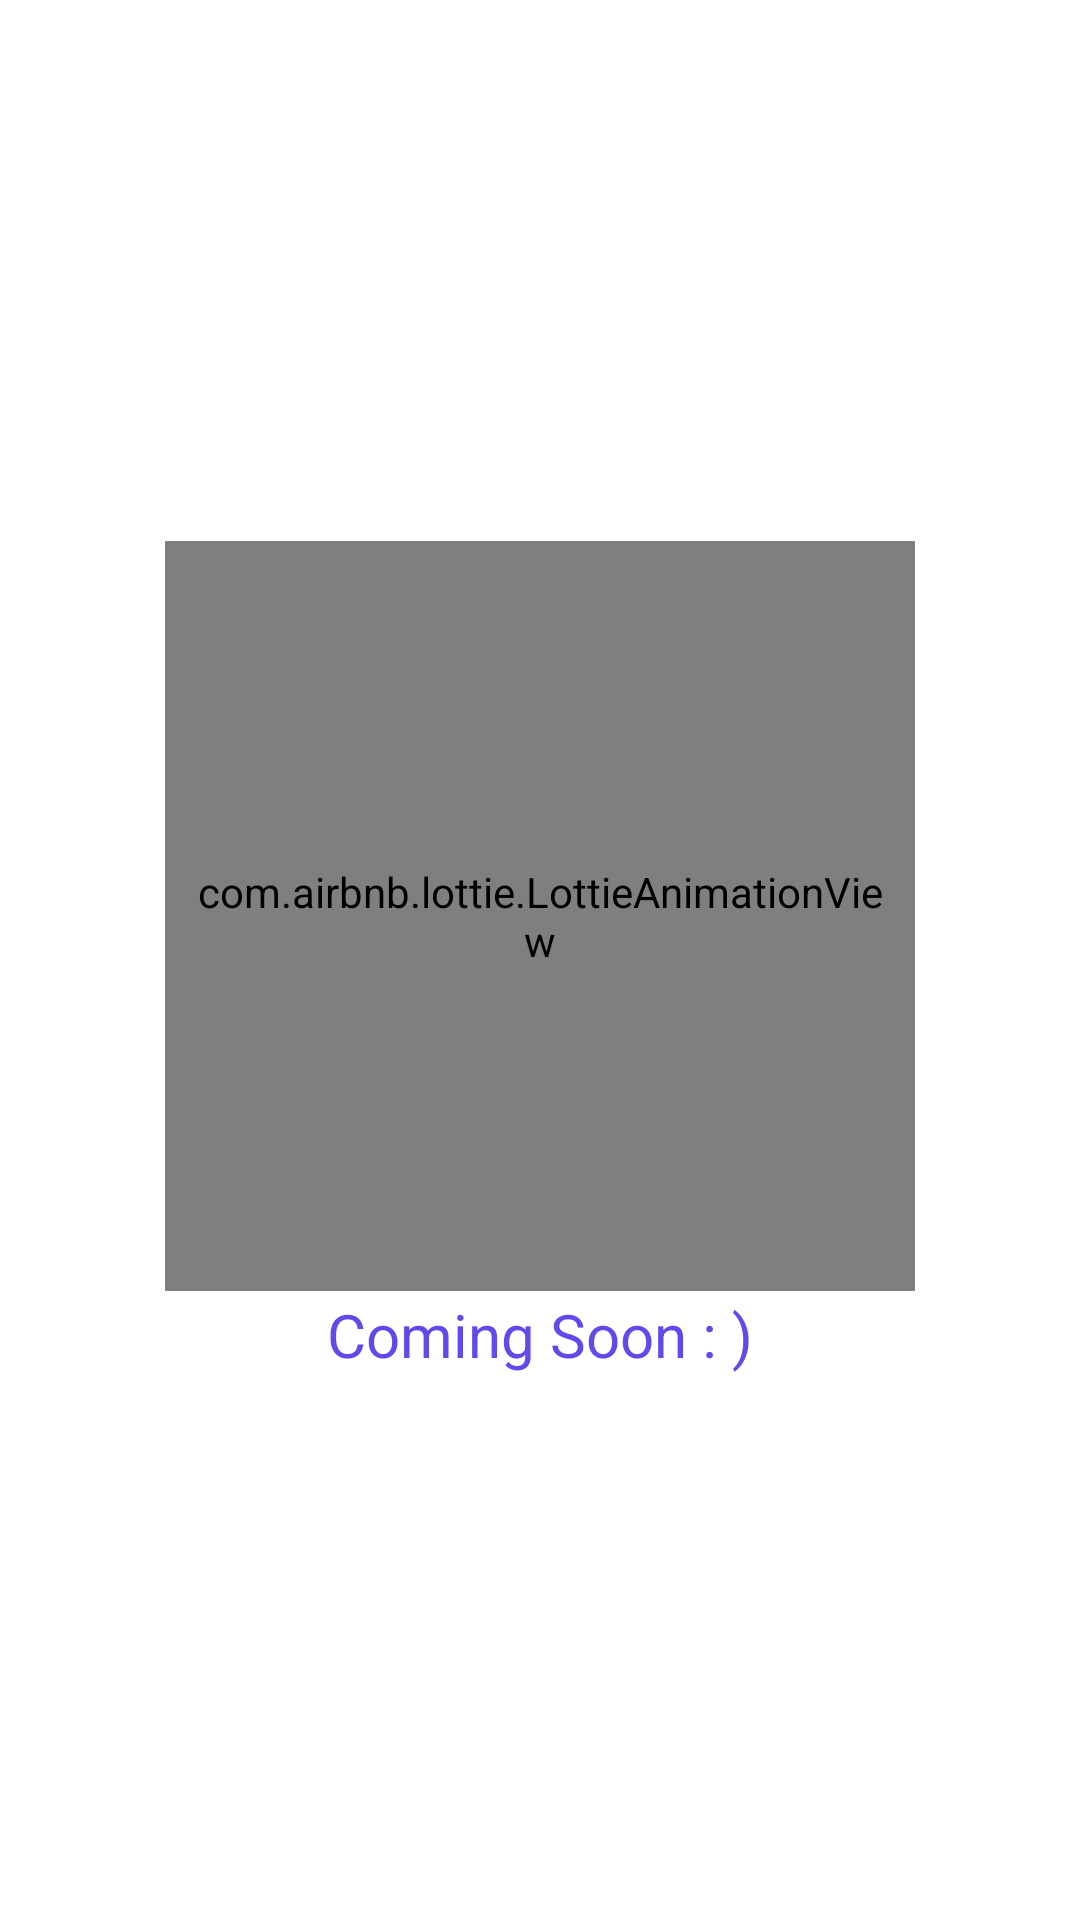

Android layout source for this screen:
<!-- AndroidManifest.xml: application theme Theme.MyApp -->
<!-- res/layout/batch_khazana_fragment.xml -->
<?xml version="1.0" encoding="utf-8"?>
<LinearLayout android:orientation="vertical" android:layout_width="match_parent" android:layout_height="match_parent"
  xmlns:android="http://schemas.android.com/apk/res/android" xmlns:app="http://schemas.android.com/apk/res-auto">
    <LinearLayout android:gravity="center" android:orientation="horizontal" android:id="@id/emptyLinear" android:background="@color/background" android:layout_width="match_parent" android:layout_height="match_parent">
        <LinearLayout android:gravity="center" android:orientation="vertical" android:id="@id/linear6" android:padding="8.0dp" android:layout_width="match_parent" android:layout_height="match_parent">
            <com.airbnb.lottie.LottieAnimationView android:id="@id/lottie1" android:padding="8.0dp" android:layout_width="250.0dp" android:layout_height="250.0dp" android:scaleType="fitCenter" android:layout_centerInParent="true" app:lottie_autoPlay="true" app:lottie_fileName="80356-online-learning.json" app:lottie_loop="true" />
            <TextView android:textSize="20.0sp" android:textColor="@color/appcolor" android:gravity="center" android:id="@id/textview2" android:padding="1.0dp" android:layout_width="match_parent" android:layout_height="wrap_content" android:text="Coming Soon : )" />
        </LinearLayout>
    </LinearLayout>
</LinearLayout>
<!-- resources referenced by this layout -->
<resources>
  <color name="appcolor">#6149eb</color>
  <color name="background">#ffffff</color>
  <style name="Theme.MyApp" parent="@style/Theme.Material3.DayNight.NoActionBar">
          <item name="android:colorBackground">@color/background</item>
          <item name="android:textColorPrimary">@color/textPrimary</item>
          <item name="android:textColorSecondary">@color/textSecondary</item>
          <item name="android:statusBarColor">?isLightTheme</item>
          <item name="colorError">@color/errorColor</item>
          <item name="colorOnBackground">@color/onBackground</item>
          <item name="colorOnError">@color/onError</item>
          <item name="colorOnPrimary">@color/onPrimary</item>
          <item name="colorOnSecondary">@color/onSecondary</item>
          <item name="colorOnSurface">@color/onSurface</item>
          <item name="colorPrimary">@color/primaryColor</item>
          <item name="colorPrimaryContainer">@color/primaryDarkColor</item>
          <item name="colorSecondary">@color/onBackground</item>
          <item name="colorSecondaryVariant">@color/onBackground</item>
          <item name="colorSurface">@color/surface</item>
          <item name="textInputStyle">@style/TextInputLayoutOutlinedBox</item>
      </style>
  <style name="Theme.Material3.DayNight.NoActionBar" parent="@style/Theme.Material3.Dark.NoActionBar" />
  <color name="textPrimary">#1c1b24</color>
  <color name="textSecondary">#757575</color>
  <color name="errorColor">#b00020</color>
  <color name="onBackground">#1c1b24</color>
  <color name="onError">#ffffff</color>
  <color name="onPrimary">#ffffff</color>
  <color name="onSecondary">#1c1b24</color>
  <color name="onSurface">#1c1b24</color>
  <color name="primaryColor">#ffffff</color>
  <color name="primaryDarkColor">#ffffff</color>
  <color name="surface">#ffffff</color>
</resources>
